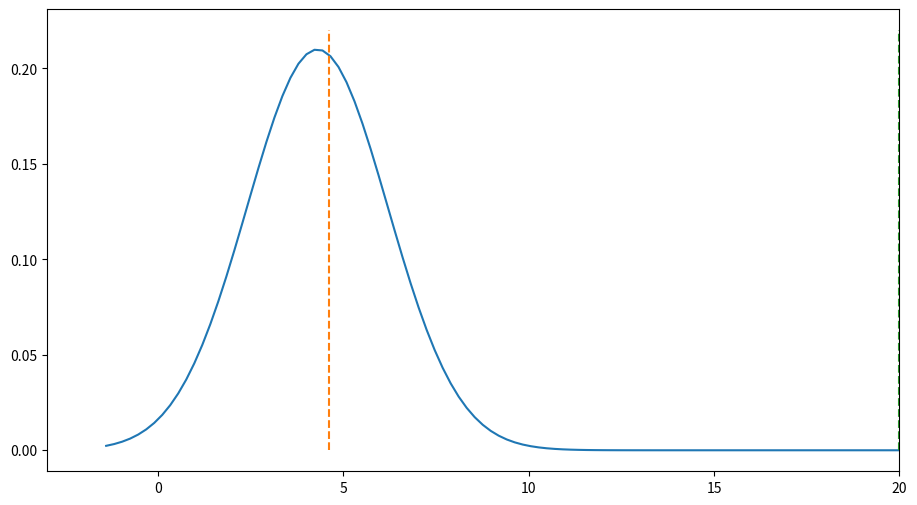

Here is the Python script that generated this plot:
import math
import matplotlib.pyplot as plt
import numpy as np
from scipy.stats import norm

# Preguntar al usuario por los parámetros de la distribución
# media = float(input("Introduce la media de papel desechado por semana (kg): "))
# desviacion_estandar = float(input("Introduce la desviación estándar (kg): "))
# valor_a_contrastar = float(input("Introduce la cantidad de papel a contrastar (kg): "))
media = 4.3
desviacion_estandar = 1.9
valor_a_contrastar = 4.6
M = 20
N = 1000

# Aproximaciòn de la integral con sumas de Riemann
def f(x):
    pi = math.pi
    return (1/(desviacion_estandar*math.sqrt(2*pi)))*math.exp(
        -((x-media)/desviacion_estandar)**2/2)

delta_x = (M - valor_a_contrastar)/N
suma = 0
x_j = valor_a_contrastar
for j in range(1, N+1):         # j va a ir desde 1 hasta N
    x_j += delta_x
    suma += f(x_j)*delta_x
print(f'{suma*100:.2f} %')

# Aproximación de la integral con las librería scipy.stats de Python
z = (valor_a_contrastar - media) / desviacion_estandar
probabilidad = 1 - norm.cdf(z)
print(f'{probabilidad*100:.2f} %')

### Gráficos

x = np.linspace(media-3*desviacion_estandar, M, 100)
y = np.zeros(100)
for j in range(100):
    y[j] = f(x[j])

fig, gfx = plt.subplots(figsize=(11,6))

gfx.plot(x,y)
gfx.set_xlim(-3,M)

x = valor_a_contrastar + np.zeros(100)
y = np.linspace(0, 0.22, 100)
gfx.plot(x,y, linestyle='--')
#
x = M + np.zeros(100)
y = np.linspace(0, 0.22, 100)
gfx.plot(x,y, linestyle='--')


fig.savefig('Riemann.png')
